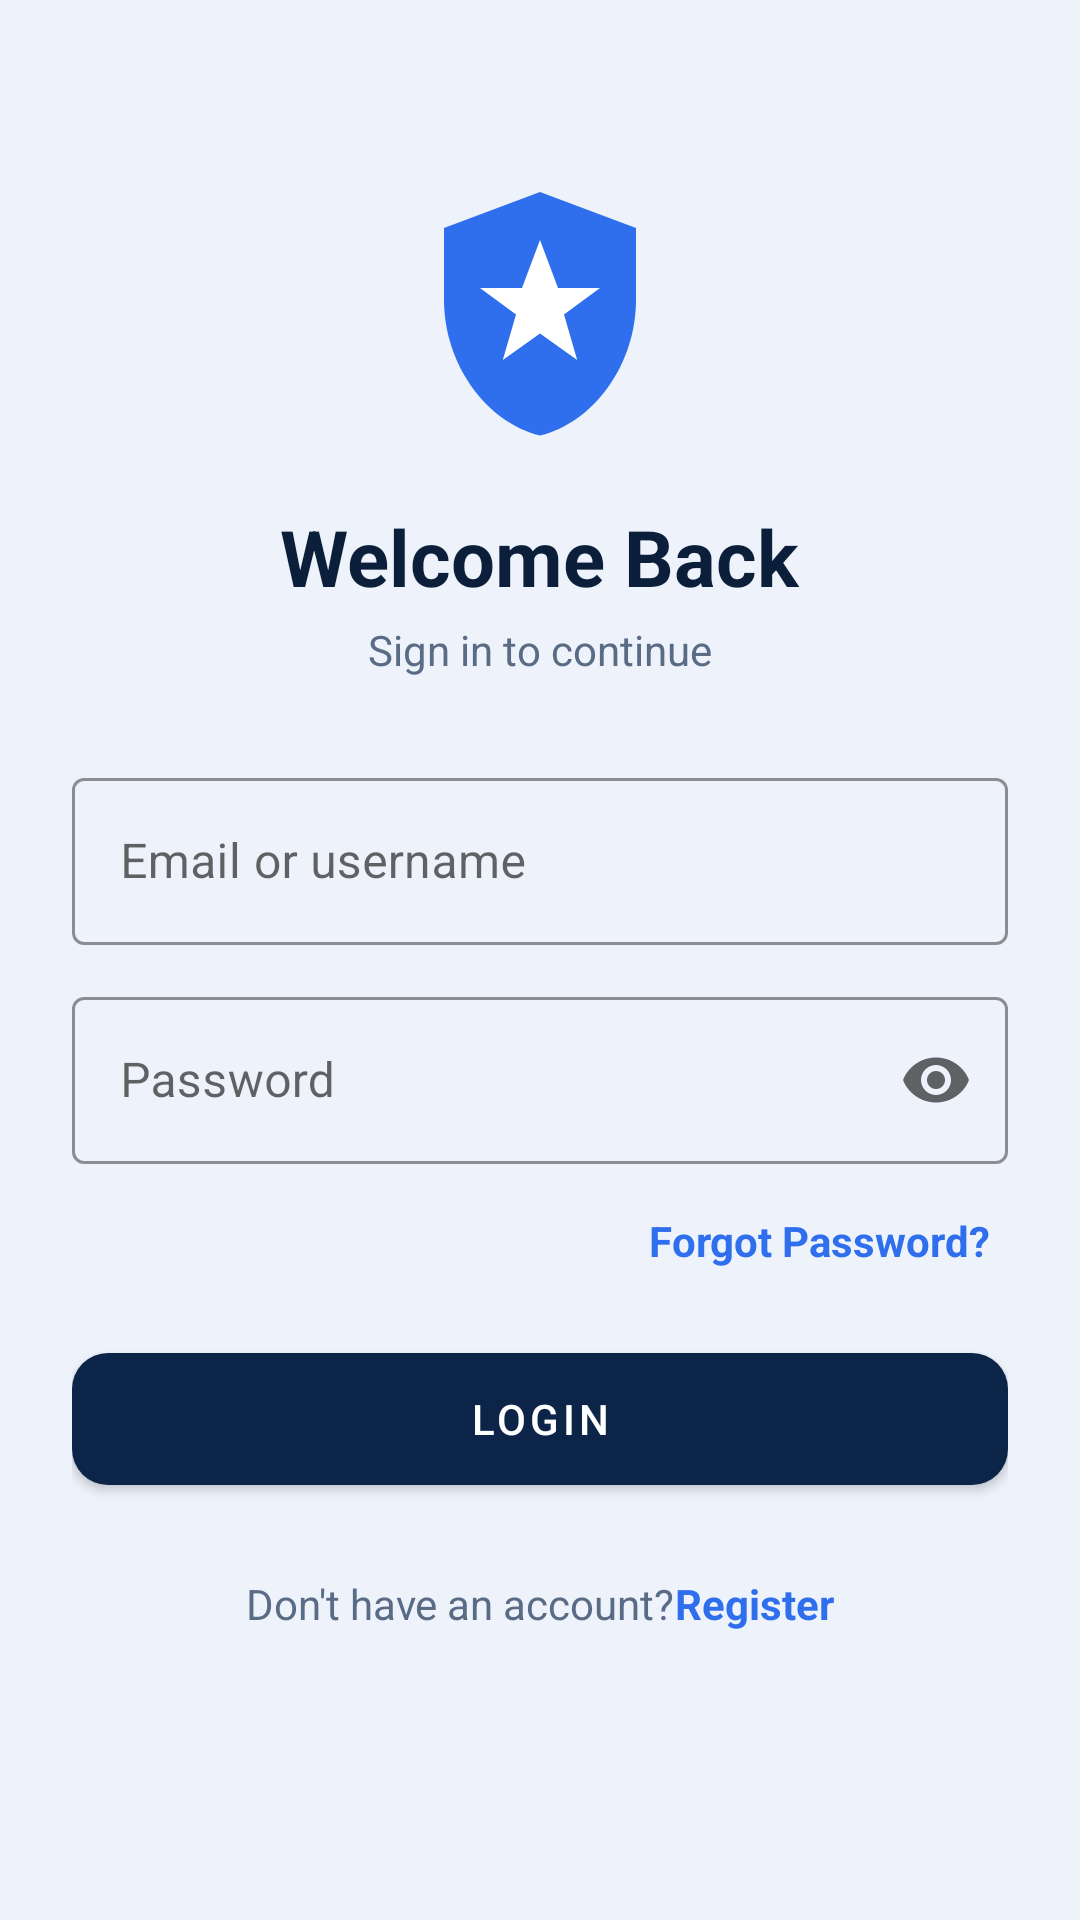

Reconstruct the res/layout file that produces this screen, plus the resources it refers to.
<!-- AndroidManifest.xml: application theme Theme.KnightApp -->
<!-- res/layout/activity_login.xml -->
<?xml version="1.0" encoding="utf-8"?>
<ScrollView xmlns:android="http://schemas.android.com/apk/res/android"
    xmlns:app="http://schemas.android.com/apk/res-auto"
    android:layout_width="match_parent"
    android:layout_height="match_parent"
    android:fillViewport="true">

    <LinearLayout
        android:layout_width="match_parent"
        android:layout_height="wrap_content"
        android:orientation="vertical"
        android:gravity="center_horizontal"
        android:padding="24dp">

        <ImageView
            android:layout_width="96dp"
            android:layout_height="96dp"
            android:layout_marginTop="32dp"
            android:src="@drawable/ic_logo"
            android:contentDescription="@string/app_name" />

        <TextView
            style="@style/TitleText"
            android:layout_width="wrap_content"
            android:layout_height="wrap_content"
            android:layout_marginTop="16dp"
            android:text="@string/login_title" />

        <TextView
            style="@style/SubText"
            android:layout_width="wrap_content"
            android:layout_height="wrap_content"
            android:layout_marginTop="4dp"
            android:layout_marginBottom="28dp"
            android:text="@string/login_sub" />

        <com.google.android.material.textfield.TextInputLayout
            android:id="@+id/tilUser"
            style="@style/InputLayout"
            android:layout_width="match_parent"
            android:layout_height="wrap_content"
            android:hint="@string/hint_email_user">
            <com.google.android.material.textfield.TextInputEditText
                android:id="@+id/etUser"
                android:layout_width="match_parent"
                android:layout_height="wrap_content"
                android:inputType="textEmailAddress"
                android:textColor="@color/text_primary" />
        </com.google.android.material.textfield.TextInputLayout>

        <com.google.android.material.textfield.TextInputLayout
            android:id="@+id/tilPass"
            style="@style/InputLayout"
            android:layout_width="match_parent"
            android:layout_height="wrap_content"
            android:layout_marginTop="12dp"
            android:hint="@string/hint_password"
            app:endIconMode="password_toggle">
            <com.google.android.material.textfield.TextInputEditText
                android:id="@+id/etPass"
                android:layout_width="match_parent"
                android:layout_height="wrap_content"
                android:inputType="textPassword"
                android:textColor="@color/text_primary" />
        </com.google.android.material.textfield.TextInputLayout>

        <TextView
            android:id="@+id/tvForgot"
            android:layout_width="wrap_content"
            android:layout_height="wrap_content"
            android:layout_gravity="end"
            android:layout_marginTop="10dp"
            android:padding="6dp"
            android:text="@string/forgot_password"
            android:textColor="@color/accent"
            android:textStyle="bold" />

        <com.google.android.material.button.MaterialButton
            android:id="@+id/btnLogin"
            style="@style/PrimaryButton"
            android:layout_width="match_parent"
            android:layout_marginTop="16dp"
            android:text="@string/btn_login" />

        <LinearLayout
            android:layout_width="wrap_content"
            android:layout_height="wrap_content"
            android:layout_marginTop="24dp"
            android:orientation="horizontal">
            <TextView
                style="@style/SubText"
                android:layout_width="wrap_content"
                android:layout_height="wrap_content"
                android:text="@string/no_account" />
            <TextView
                android:id="@+id/tvRegister"
                android:layout_width="wrap_content"
                android:layout_height="wrap_content"
                android:text="@string/btn_register"
                android:textColor="@color/accent"
                android:textStyle="bold" />
        </LinearLayout>
    </LinearLayout>
</ScrollView>
<!-- resources referenced by this layout -->
<resources>
  <color name="accent">#2F6FED</color>
  <color name="text_primary">#0B1F3A</color>
  <!-- drawable ic_logo (drawable) -->
  <?xml version="1.0" encoding="utf-8"?>
  <vector xmlns:android="http://schemas.android.com/apk/res/android"
      android:width="96dp" android:height="96dp"
      android:viewportWidth="24" android:viewportHeight="24">
      <path android:fillColor="#2F6FED"
          android:pathData="M12,2L4,5v6c0,5.25 3.4,10.15 8,11.3c4.6,-1.15 8,-6.05 8,-11.3V5L12,2z" />
      <path android:fillColor="#FFFFFF"
          android:pathData="M12,6l-1.5,4H7l3,2.2l-1.1,3.8L12,13.8l3.1,2.2L14,12.2l3,-2.2h-3.5z" />
  </vector>
  <string name="app_name">Arisha App</string>
  <string name="btn_login">Login</string>
  <string name="btn_register">Register</string>
  <string name="forgot_password">Forgot Password?</string>
  <string name="hint_email_user">Email or username</string>
  <string name="hint_password">Password</string>
  <string name="login_sub">Sign in to continue</string>
  <string name="login_title">Welcome Back</string>
  <string name="no_account">Don\'t have an account? </string>
  <style name="InputLayout" parent="Widget.MaterialComponents.TextInputLayout.OutlinedBox">
          <item name="boxStrokeColor">@color/accent</item>
          <item name="hintTextColor">@color/accent</item>
      </style>
  <style name="PrimaryButton" parent="Widget.MaterialComponents.Button">
          <item name="backgroundTint">@color/primary</item>
          <item name="android:textColor">@color/white</item>
          <item name="cornerRadius">12dp</item>
          <item name="android:layout_height">56dp</item>
      </style>
  <style name="SubText">
          <item name="android:textSize">14sp</item>
          <item name="android:textColor">@color/text_secondary</item>
      </style>
  <style name="TitleText">
          <item name="android:textSize">26sp</item>
          <item name="android:textStyle">bold</item>
          <item name="android:textColor">@color/text_primary</item>
      </style>
  <style name="Theme.KnightApp" parent="Theme.MaterialComponents.DayNight.NoActionBar">
          <item name="colorPrimary">@color/primary</item>
          <item name="colorPrimaryVariant">@color/primary_dark</item>
          <item name="colorOnPrimary">@color/white</item>
          <item name="colorSecondary">@color/accent</item>
          <item name="android:windowBackground">@color/app_bg</item>
          <item name="android:statusBarColor">@color/primary_dark</item>
          <item name="android:textColorPrimary">@color/text_primary</item>
          <item name="android:textColorSecondary">@color/text_secondary</item>
      </style>
  <color name="primary">#0B2447</color>
  <color name="white">#FFFFFF</color>
  <color name="text_secondary">#5A6B85</color>
  <color name="primary_dark">#061326</color>
  <color name="app_bg">#EEF3FB</color>
</resources>
